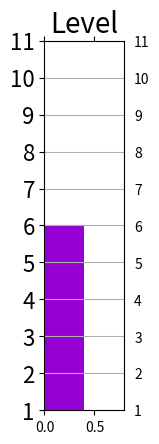

Write the Python code that produced this figure.
import matplotlib.pyplot as plt
from matplotlib.ticker import MultipleLocator

#Variables
char_level = 6
char_color = "darkviolet"

#Basic changes
fig = plt.figure()
ax = fig.add_subplot(111)
plt.title("Level", fontsize=20)
ax.bar(0, char_level, color=char_color)

#Ticker changes
plt.setp(ax.get_yticklabels(), fontsize=16)
plt.tick_params(top='off', bottom='off', labelright='off', labelbottom='off')
ax.yaxis.set_major_locator(MultipleLocator(1))
ax.yaxis.grid()

#Size changes
plt.ylim(1,11)
plt.xlim(0,.8)
plt.subplots_adjust(right=.25)

plt.show()
